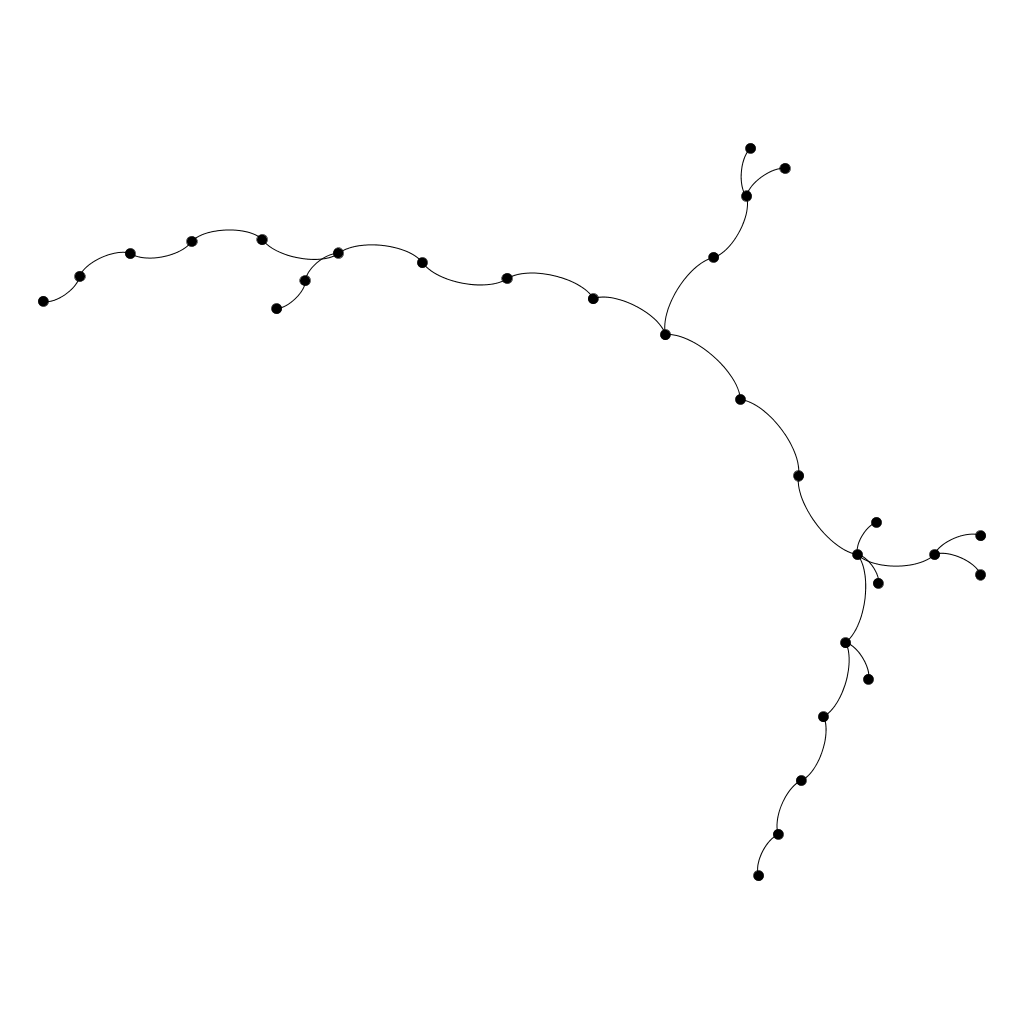

The table this chart was drawn from, first rows:
; n0; n1; n2; n3; n4; n5; n6; n7; n8; n9; n10; n11; n12; n13; n14; n15; n16; n17; n18; n19; n20; n21; n22
n0; 0; 2; 0; 0; 0; 2; 0; 0; 0; 0; 0; 0; 0; 0; 0; 0; 0; 0; 0; 0; 0; 0; 0
n1; 2; 0; 0; 0; 0; 0; 0; 0; 0; 0; 0; 0; 0; 0; 0; 0; 0; 0; 0; 0; 0; 0; 0
n2; 0; 0; 0; 2; 0; 0; 2; 0; 0; 0; 0; 0; 0; 0; 0; 0; 0; 0; 0; 0; 0; 0; 0
n3; 0; 0; 2; 0; 0; 0; 0; 0; 0; 0; 0; 0; 0; 0; 0; 0; 0; 0; 0; 0; 0; 0; 0
n4; 0; 0; 0; 0; 0; 2; 0; 2; 0; 0; 0; 0; 0; 0; 0; 0; 0; 0; 0; 0; 0; 0; 0
n5; 2; 0; 0; 0; 2; 0; 0; 0; 0; 0; 0; 0; 0; 0; 0; 0; 0; 0; 0; 0; 0; 0; 0
n6; 0; 0; 2; 0; 0; 0; 0; 2; 0; 2; 0; 0; 0; 0; 0; 0; 0; 0; 0; 0; 0; 0; 0
n7; 0; 0; 0; 0; 2; 0; 2; 0; 0; 0; 0; 0; 0; 0; 0; 0; 0; 0; 0; 0; 0; 0; 0
n8; 0; 0; 0; 0; 0; 0; 0; 0; 0; 2; 0; 0; 2; 0; 0; 0; 0; 0; 0; 0; 0; 0; 0
n9; 0; 0; 0; 0; 0; 0; 2; 0; 2; 0; 0; 0; 0; 0; 0; 0; 0; 0; 0; 0; 0; 0; 0
n10; 0; 0; 0; 0; 0; 0; 0; 0; 0; 0; 0; 2; 0; 2; 0; 2; 0; 0; 0; 0; 0; 0; 0
n11; 0; 0; 0; 0; 0; 0; 0; 0; 0; 0; 2; 0; 0; 0; 0; 0; 0; 0; 0; 0; 0; 0; 0
n12; 0; 0; 0; 0; 0; 0; 0; 0; 2; 0; 0; 0; 0; 0; 2; 0; 0; 0; 0; 0; 0; 0; 0
n13; 0; 0; 0; 0; 0; 0; 0; 0; 0; 0; 2; 0; 0; 0; 0; 0; 0; 0; 0; 0; 0; 0; 0
n14; 0; 0; 0; 0; 0; 0; 0; 0; 0; 0; 0; 0; 2; 0; 0; 2; 0; 0; 2; 0; 0; 0; 0
n15; 0; 0; 0; 0; 0; 0; 0; 0; 0; 0; 2; 0; 0; 0; 2; 0; 0; 0; 0; 0; 0; 0; 0
n16; 0; 0; 0; 0; 0; 0; 0; 0; 0; 0; 0; 0; 0; 0; 0; 0; 0; 2; 0; 2; 2; 0; 0
n17; 0; 0; 0; 0; 0; 0; 0; 0; 0; 0; 0; 0; 0; 0; 0; 0; 2; 0; 0; 0; 0; 0; 0
n18; 0; 0; 0; 0; 0; 0; 0; 0; 0; 0; 0; 0; 0; 0; 2; 0; 0; 0; 0; 0; 0; 0; 2
n19; 0; 0; 0; 0; 0; 0; 0; 0; 0; 0; 0; 0; 0; 0; 0; 0; 2; 0; 0; 0; 0; 0; 0
n20; 0; 0; 0; 0; 0; 0; 0; 0; 0; 0; 0; 0; 0; 0; 0; 0; 2; 0; 0; 0; 0; 2; 2
n21; 0; 0; 0; 0; 0; 0; 0; 0; 0; 0; 0; 0; 0; 0; 0; 0; 0; 0; 0; 0; 2; 0; 0
n22; 0; 0; 0; 0; 0; 0; 0; 0; 0; 0; 0; 0; 0; 0; 0; 0; 0; 0; 2; 0; 2; 0; 0
n23; 0; 0; 0; 0; 0; 0; 0; 0; 0; 0; 0; 0; 0; 0; 0; 0; 0; 0; 0; 0; 2; 0; 0
n24; 0; 0; 0; 0; 0; 0; 0; 0; 0; 0; 0; 0; 0; 0; 0; 0; 0; 0; 0; 0; 2; 0; 0
n25; 0; 0; 0; 0; 0; 0; 0; 0; 0; 0; 0; 0; 0; 0; 0; 0; 0; 0; 0; 0; 0; 0; 0
n26; 0; 0; 0; 0; 0; 0; 0; 0; 0; 0; 0; 0; 0; 0; 0; 0; 0; 0; 0; 0; 0; 0; 0
n27; 0; 0; 0; 0; 0; 0; 0; 0; 0; 0; 0; 0; 0; 0; 0; 0; 0; 0; 0; 0; 0; 0; 0
n28; 0; 0; 0; 0; 0; 0; 0; 0; 0; 0; 0; 0; 0; 0; 0; 0; 0; 0; 0; 0; 0; 0; 0
n29; 0; 0; 0; 0; 0; 0; 0; 0; 0; 0; 0; 0; 0; 0; 0; 0; 0; 0; 0; 0; 0; 0; 0
